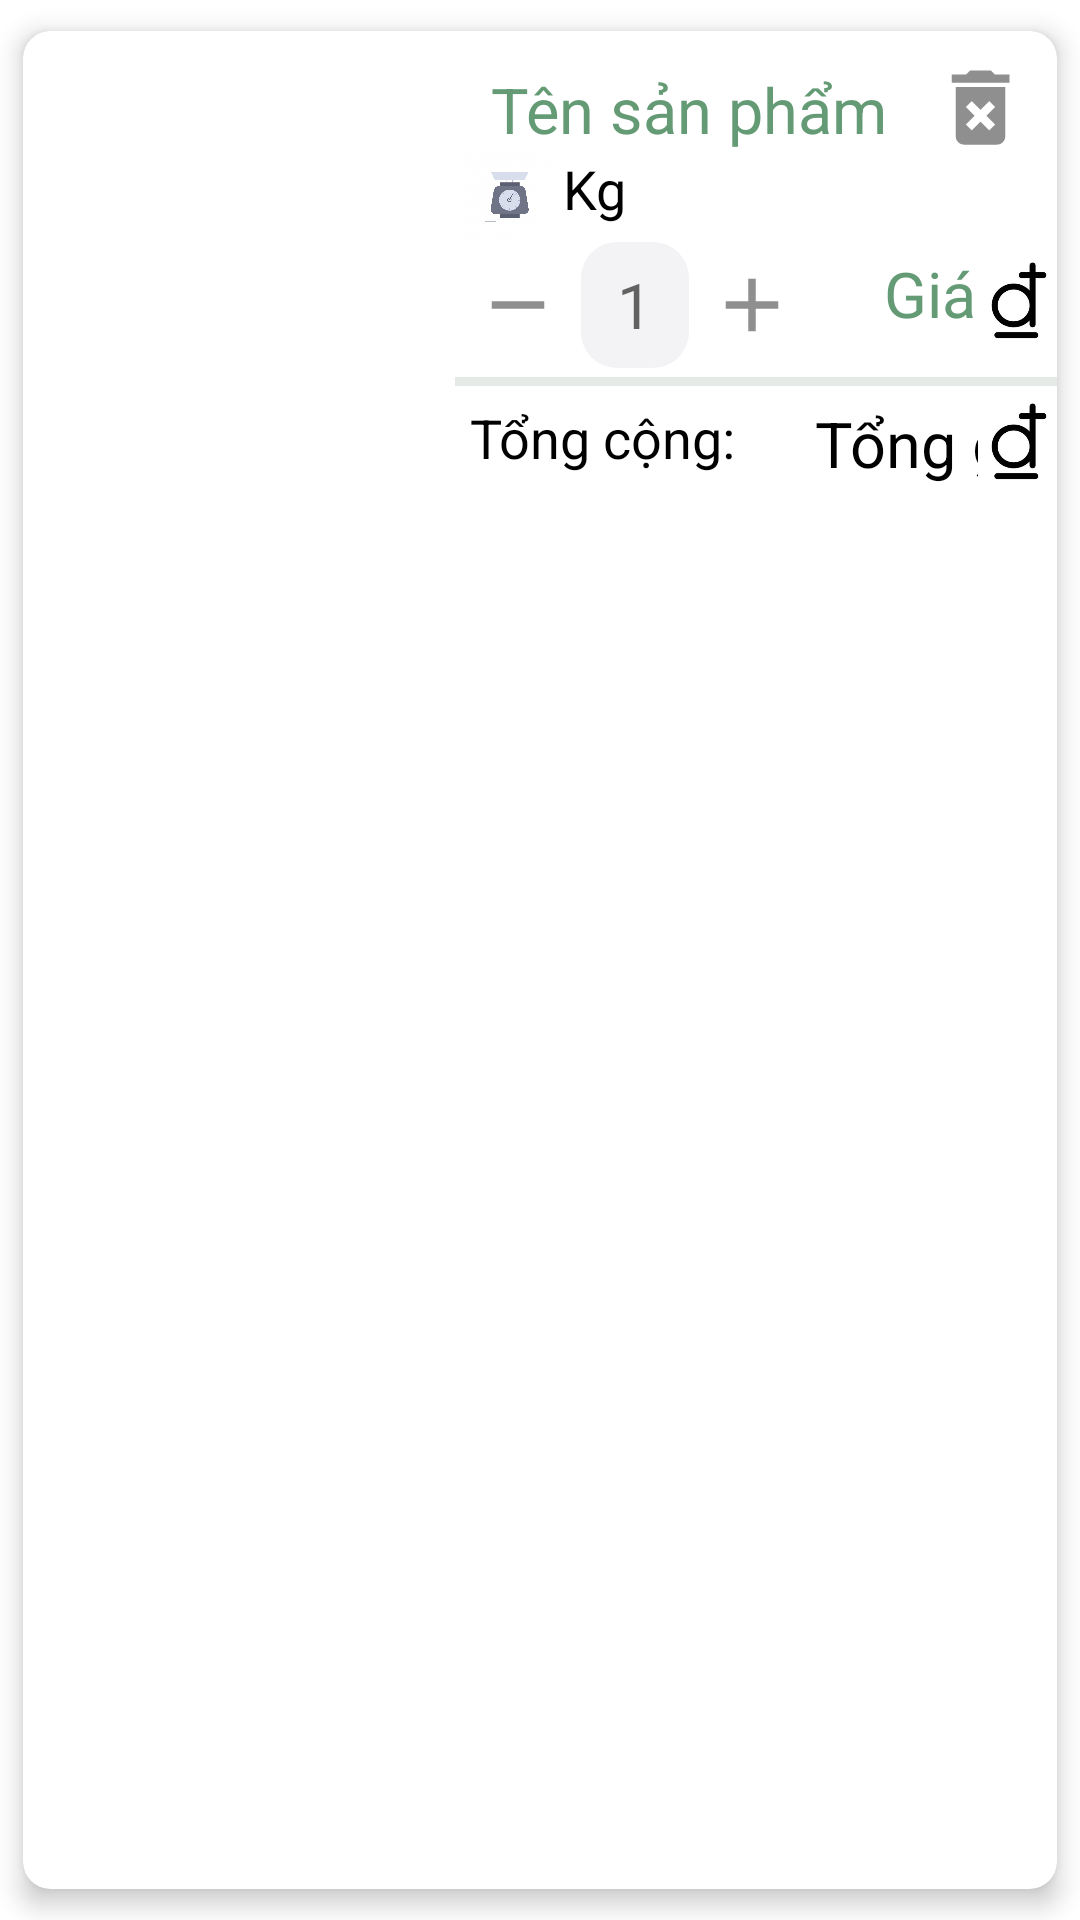

Android layout source for this screen:
<!-- AndroidManifest.xml: application theme Theme.Agricultural_products_store -->
<!-- res/layout/card_cart.xml -->
<?xml version="1.0" encoding="utf-8"?>
<androidx.cardview.widget.CardView
    xmlns:android="http://schemas.android.com/apk/res/android"
    android:layout_width="match_parent"
    android:layout_height="wrap_content"
    xmlns:app="http://schemas.android.com/apk/res-auto"
    app:cardBackgroundColor="@color/white"
    app:cardCornerRadius="9dp"
    app:cardUseCompatPadding="true"
    app:cardElevation="5dp"
    android:id="@+id/cardViewProduct"
    >
    <RelativeLayout
        android:layout_width="match_parent"
        android:layout_height="wrap_content"
        >
        <ImageView
            android:layout_width="144dp"
            android:layout_height="120dp"
            android:id="@+id/imageProduct"
         ></ImageView>
        <TextView
            android:layout_width="wrap_content"
            android:layout_height="wrap_content"
            android:id="@+id/nameProduct"
            android:layout_toRightOf="@+id/imageProduct"
            android:layout_marginTop="12dp"
            android:layout_marginLeft="12dp"
            android:text="Tên sản phẩm"
            android:textColor="@color/xanh_luc"
            android:textSize="21dp"
            ></TextView>
        <ImageView
            android:layout_width="36dp"
            android:layout_height="30dp"
            android:src="@drawable/weight"
            android:id="@+id/imageWeight"
            android:layout_below="@+id/nameProduct"
            android:layout_toRightOf="@+id/imageProduct"
            ></ImageView>
        <TextView
            android:layout_width="wrap_content"
            android:layout_height="wrap_content"
            android:textSize="18dp"
            android:text="Kg"
            android:textColor="@color/black"
            android:layout_below="@+id/nameProduct"
            android:layout_toRightOf="@id/imageWeight"
            ></TextView>
          <ImageView
              android:layout_width="42dp"
              android:layout_height="30dp"
              android:id="@+id/removeCart"
              android:src="@drawable/ic_baseline_remove"
              android:layout_below="@+id/imageWeight"
              android:layout_toRightOf="@+id/imageProduct"
              android:layout_marginTop="6dp"
              ></ImageView>
        <EditText
            android:layout_width="36dp"
            android:layout_height="42dp"
            android:textSize="21dp"
            android:textColor="@color/black"
            android:hint="1"
            android:paddingLeft="12dp"
            android:background="@drawable/edit_search"
            android:layout_below="@+id/imageWeight"
            android:layout_toRightOf="@+id/removeCart"
            android:id="@+id/numberCart"
            ></EditText>
        <ImageView
            android:layout_width="42dp"
            android:layout_height="30dp"
            android:id="@+id/addCart"
            android:src="@drawable/ic_baseline_add"
            android:layout_below="@+id/imageWeight"
            android:layout_toRightOf="@+id/numberCart"
            android:layout_marginTop="6dp"
            ></ImageView>
        <ImageView
            android:layout_width="27dp"
            android:layout_height="27dp"
            android:layout_marginTop="6dp"
            android:id="@+id/imageVnd"
            android:layout_alignParentRight="true"
            android:layout_below="@id/imageWeight"
            android:src="@drawable/vnd"
            ></ImageView>
        <TextView
            android:layout_width="wrap_content"
            android:layout_height="wrap_content"
            android:textColor="@color/xanh_luc"
            android:text="Giá"
            android:id="@+id/priceProduct"
            android:layout_toLeftOf="@+id/imageVnd"
            android:layout_below="@id/imageWeight"
            android:textSize="21dp"
            android:layout_marginTop="3dp"
            ></TextView>
        <View
            android:layout_width="wrap_content"
            android:layout_height="3dp"
            android:background="@color/xam"
            android:layout_below="@+id/removeCart"
            android:layout_toRightOf="@id/imageProduct"
            android:layout_marginTop="9dp"
            android:id="@+id/view"
                ></View>
        <TextView
            android:layout_width="wrap_content"
            android:layout_height="wrap_content"
            android:text="Tổng cộng:"
            android:layout_below="@+id/view"
            android:layout_toRightOf="@id/imageProduct"
            android:layout_marginTop="5dp"
            android:layout_marginLeft="5dp"
            android:textSize="18dp"
            android:textColor="@color/black"
            ></TextView>
        <TextView
            android:layout_width="wrap_content"
            android:layout_height="wrap_content"
            android:layout_below="@+id/view"
            android:textSize="21dp"
            android:textColor="@color/black"
            android:layout_toRightOf="@+id/addCart"
            android:text="Tổng giá"
            android:layout_marginTop="5dp"
            android:id="@+id/total_price"
            ></TextView>
        <ImageView
            android:layout_width="27dp"
            android:layout_height="27dp"
            android:src="@drawable/vnd"
            android:layout_alignParentRight="true"
            android:layout_below="@id/view"
            android:layout_marginTop="5dp"
            ></ImageView>
        <ImageView
            android:layout_width="33dp"
            android:layout_height="33dp"
            android:src="@drawable/ic_delete"
            android:layout_alignParentRight="true"
            android:layout_marginTop="9dp"
            android:layout_marginRight="9dp"
            android:id="@+id/deleteCart"
            ></ImageView>
    </RelativeLayout>
</androidx.cardview.widget.CardView>
<!-- resources referenced by this layout -->
<resources>
  <color name="black">#FF000000</color>
  <color name="white">#FFFFFFFF</color>
  <color name="xam">#E6EAE7</color>
  <color name="xanh_luc">#649B75</color>
  <!-- drawable edit_search (drawable) -->
  <?xml version="1.0" encoding="utf-8"?>
  <shape android:shape="rectangle" xmlns:android="http://schemas.android.com/apk/res/android">
  
      <corners android:radius="12dp"></corners>
      <solid android:color="@color/purple_500"></solid>
      <size android:height="45dp"></size>
  
  </shape>
  <!-- drawable ic_baseline_add (drawable) -->
  <vector android:alpha="0.73" android:height="24dp"
      android:tint="?attr/colorControlNormal" android:viewportHeight="24"
      android:viewportWidth="24" android:width="24dp" xmlns:android="http://schemas.android.com/apk/res/android">
      <path android:fillColor="@android:color/white" android:pathData="M19,13h-6v6h-2v-6H5v-2h6V5h2v6h6v2z"/>
  </vector>
  <!-- drawable ic_baseline_remove (drawable) -->
  <vector android:alpha="0.73" android:height="24dp"
      android:tint="?attr/colorControlNormal" android:viewportHeight="24"
      android:viewportWidth="24" android:width="24dp" xmlns:android="http://schemas.android.com/apk/res/android">
      <path android:fillColor="@android:color/white" android:pathData="M19,13H5v-2h14v2z"/>
  </vector>
  <!-- drawable ic_delete (drawable) -->
  <vector android:alpha="0.73" android:height="24dp"
      android:tint="?attr/colorControlNormal" android:viewportHeight="24"
      android:viewportWidth="24" android:width="24dp" xmlns:android="http://schemas.android.com/apk/res/android">
      <path android:fillColor="@android:color/white" android:pathData="M6,19c0,1.1 0.9,2 2,2h8c1.1,0 2,-0.9 2,-2L18,7L6,7v12zM8.46,11.88l1.41,-1.41L12,12.59l2.12,-2.12 1.41,1.41L13.41,14l2.12,2.12 -1.41,1.41L12,15.41l-2.12,2.12 -1.41,-1.41L10.59,14l-2.13,-2.12zM15.5,4l-1,-1h-5l-1,1L5,4v2h14L19,4z"/>
  </vector>
  <!-- drawable vnd: png bitmap (drawable-xhdpi, 3946 bytes) -->
  <!-- drawable weight: png bitmap (drawable-xhdpi, 101929 bytes) -->
  <style name="Theme.Agricultural_products_store" parent="Theme.MaterialComponents.DayNight.DarkActionBar">
          
          <item name="colorPrimary">@color/xanh_luc</item>
          <item name="colorPrimaryVariant">@color/purple_700</item>
          <item name="colorOnPrimary">@color/white</item>
          
          <item name="colorSecondary">@color/teal_200</item>
          <item name="colorSecondaryVariant">@color/teal_700</item>
          <item name="colorOnSecondary">@color/black</item>
          
          <item name="android:statusBarColor" tools:targetApi="l">?attr/colorPrimaryVariant</item>
          
      </style>
  <color name="purple_500">#F3F2F4</color>
  <color name="purple_700">#93918F</color>
  <color name="teal_200">#FF03DAC5</color>
  <color name="teal_700">#FF018786</color>
</resources>
